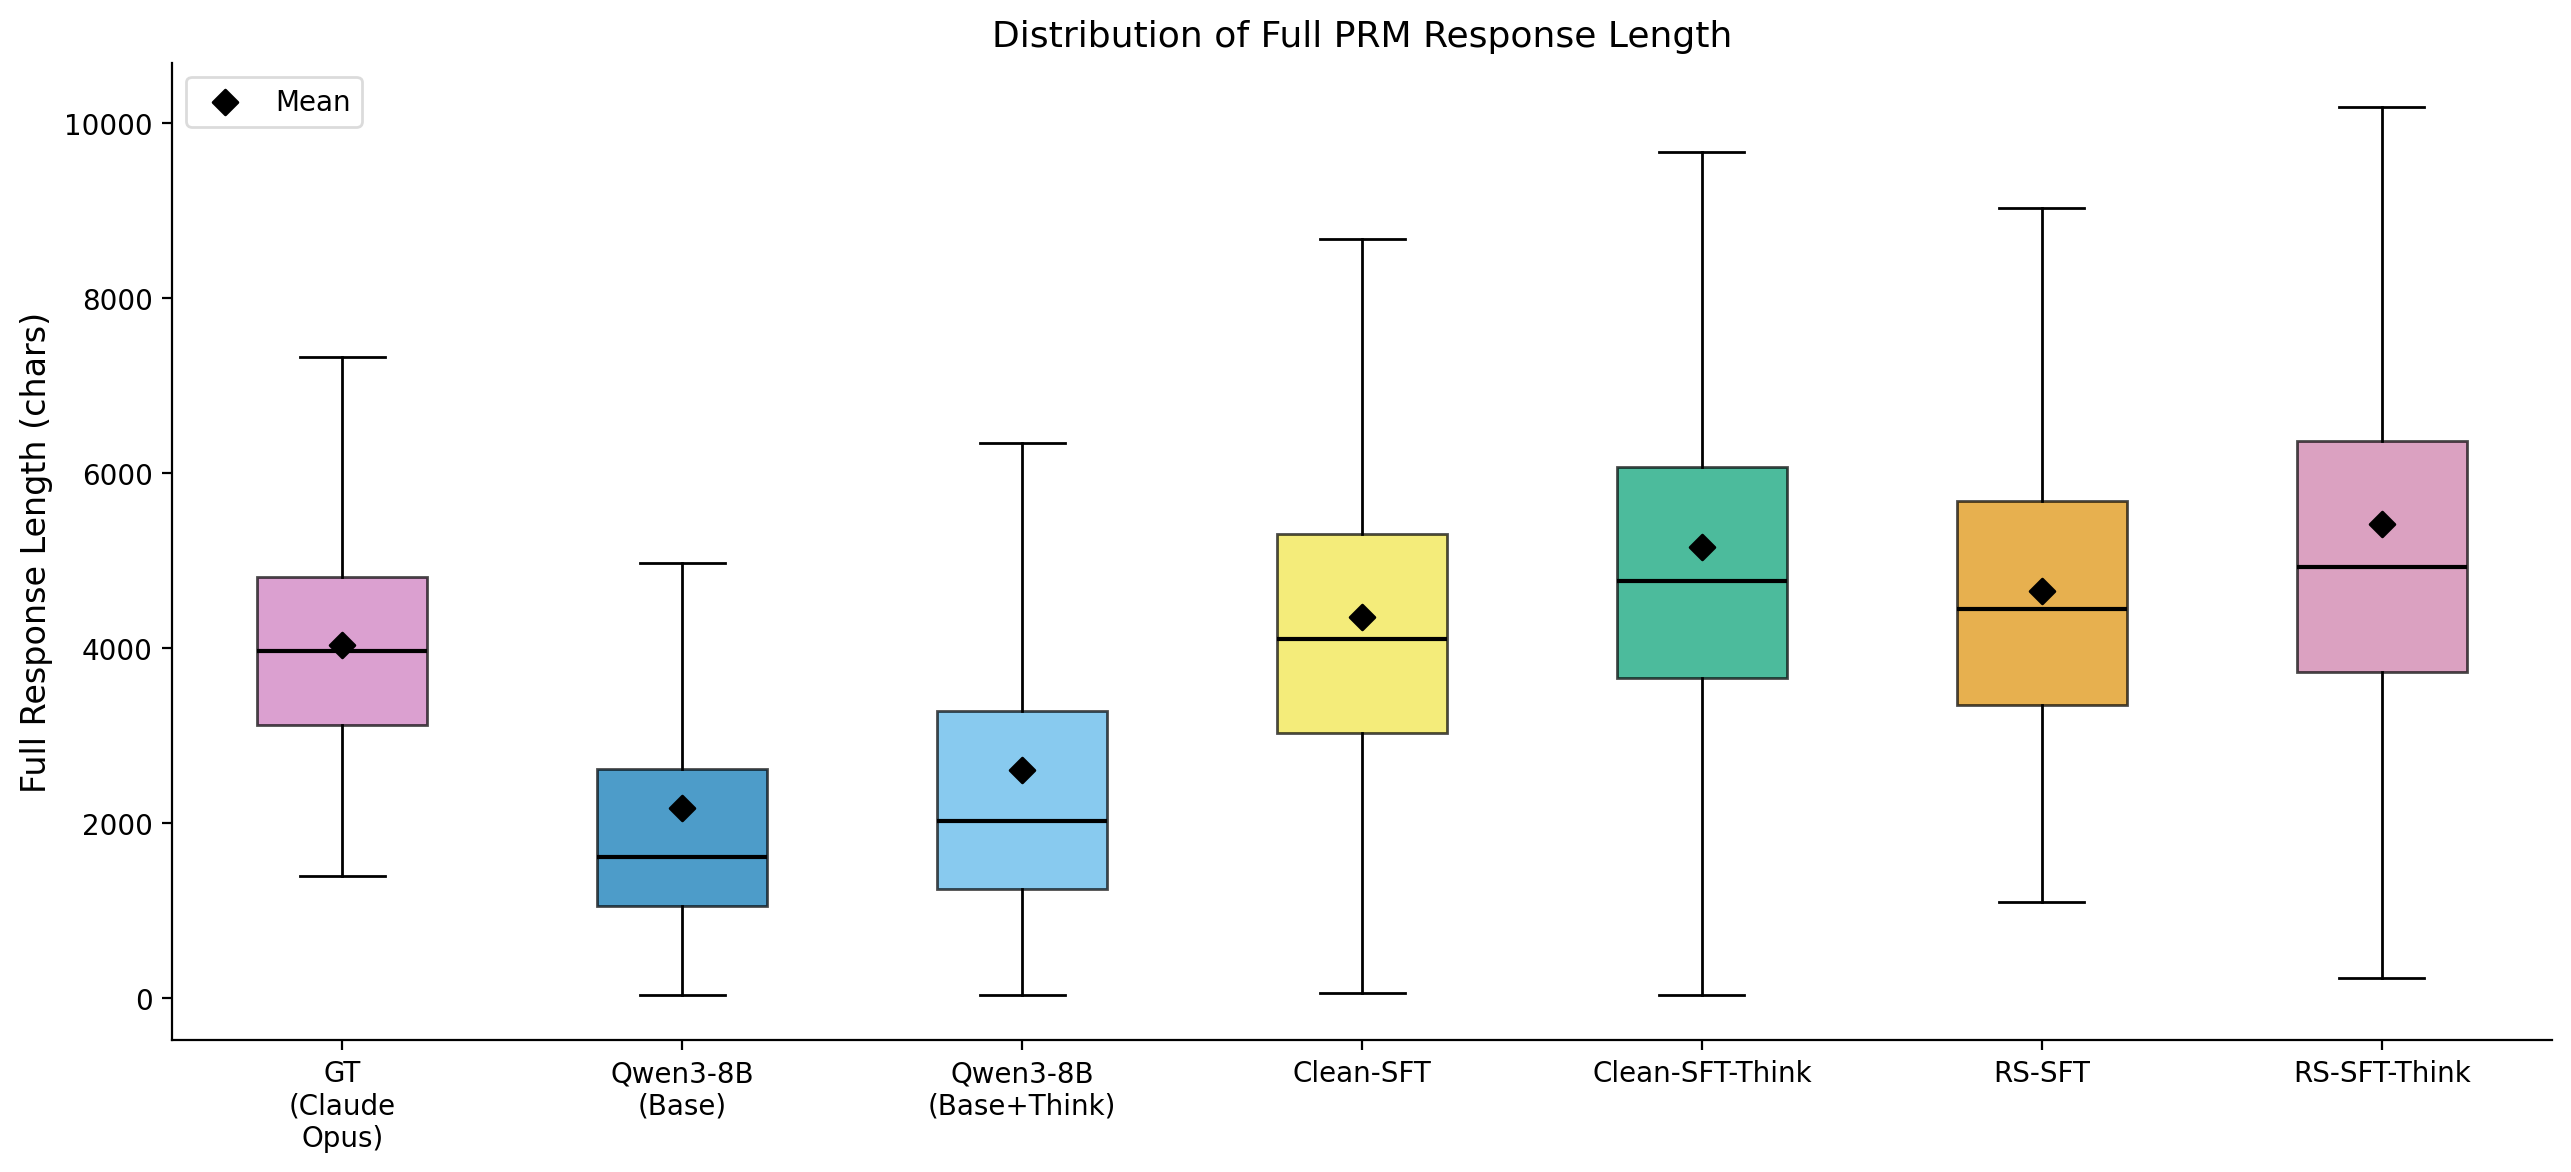

The data file committed next to this chart (first rows):
Metric, Ground Truth (Claude Opus), Qwen3-8B (Base), Qwen3-8B (Base+Think), Clean-SFT, Clean-SFT-Think, RS-SFT, RS-SFT-Think
Mean response length (chars), 4029, 2174, 2608, 4352, 5147, 4644, 5414
Median, 3964, 1606, 2019, 4099, 4758, 4447, 4926
p25, 3115, 1046, 1242, 3028, 3650, 3345, 3727
p75, 4806, 2619, 3281, 5301, 6068, 5678, 6359
Mean ratio (model/GT), 1.00, 0.57, 0.67, 1.10, 1.31, 1.19, 1.38
